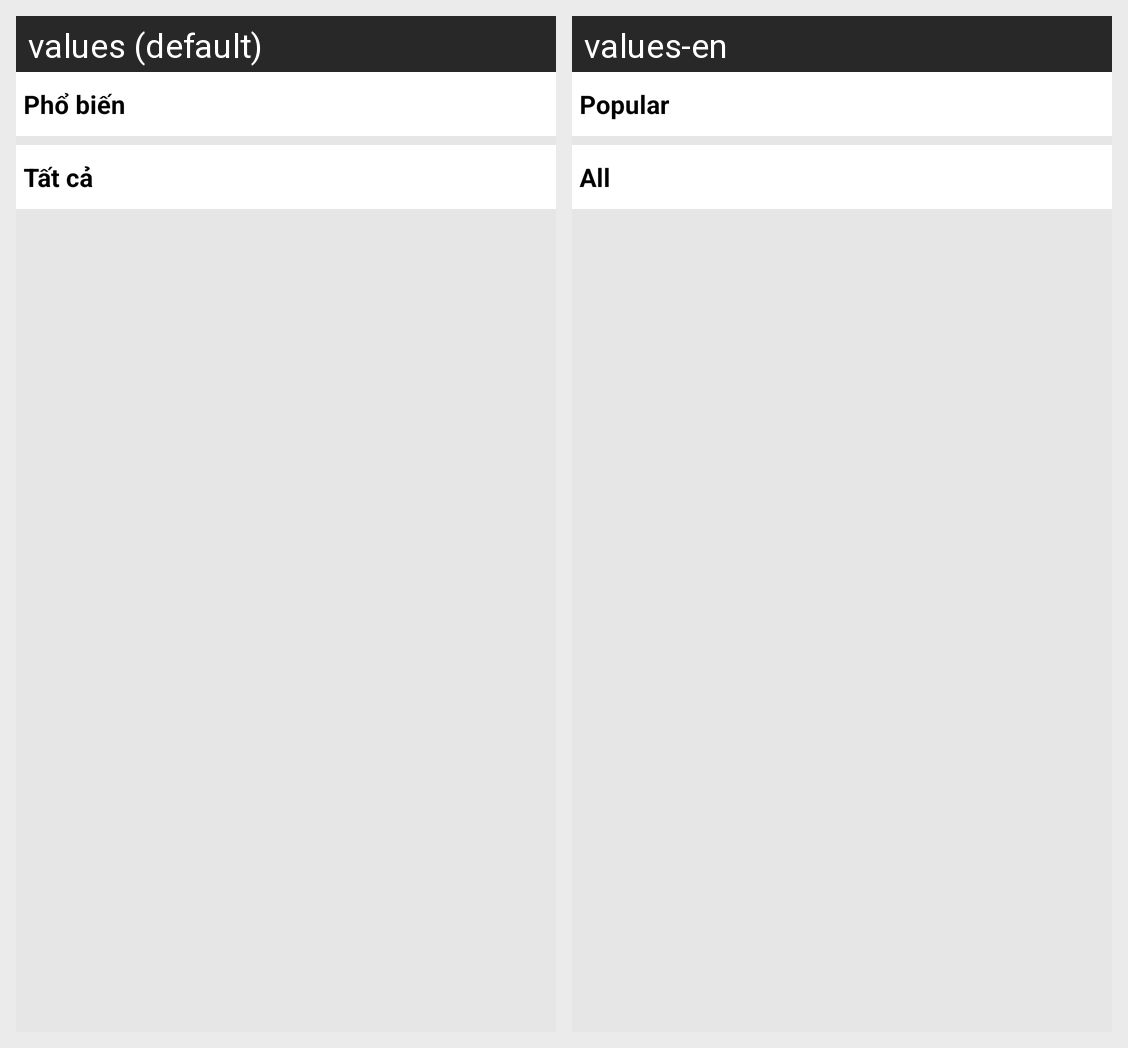

Strings drawn on this Android screen and how each of the app's shown locales translates them:
Android screen res/layout/fragment_an_gi.xml rendered under 2 locales, left to right: values (default), values-en. Device: Nexus 5 (rendered at 1080×1920; each locale shown at half size, 540×960, under a caption strip naming it); theme AppTheme.
Strings drawn on this screen, with the default value and each locale's value (text and hints the layout hard-codes, and strings that could not be matched under every locale, appear in the picture but are not listed):

phobien
  values: Phổ biến
  values-en: Popular

tatca
  values: Tất cả
  values-en: All
